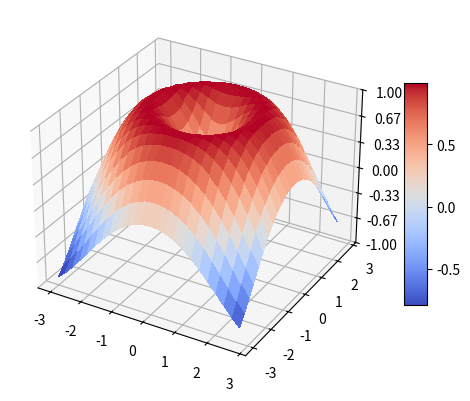

Write the Python code that produced this figure.
import matplotlib.pyplot as plt
import numpy as np

from matplotlib import cm
from matplotlib.ticker import LinearLocator,FormatStrFormatter
from mpl_toolkits.mplot3d import Axes3D

fig = plt.figure()
ax = fig.add_subplot(1,1,1,projection="3d")

x = np.arange(-3,3,0.25)
y = np.arange(-3,3,0.25)
x,y = np.meshgrid(x,y)
r = np.sqrt(np.power(x,2)+np.power(y,2))
z = np.sin(r)

# plot 3d surface
surf = ax.plot_surface(x,y,z,
                       rstride=1,
                       cstride=1,
                       cmap=cm.coolwarm,
                       linewidth=0,
                       antialiased=False)

# customize the z axis
ax.set(zlim=(-1,1))
ax.zaxis.set_major_locator(LinearLocator(7))
ax.zaxis.set_major_formatter(FormatStrFormatter("%3.2f"))

# add a color bar mapping values to colors
fig.colorbar(surf,shrink=0.6,aspect=10)

plt.show()
